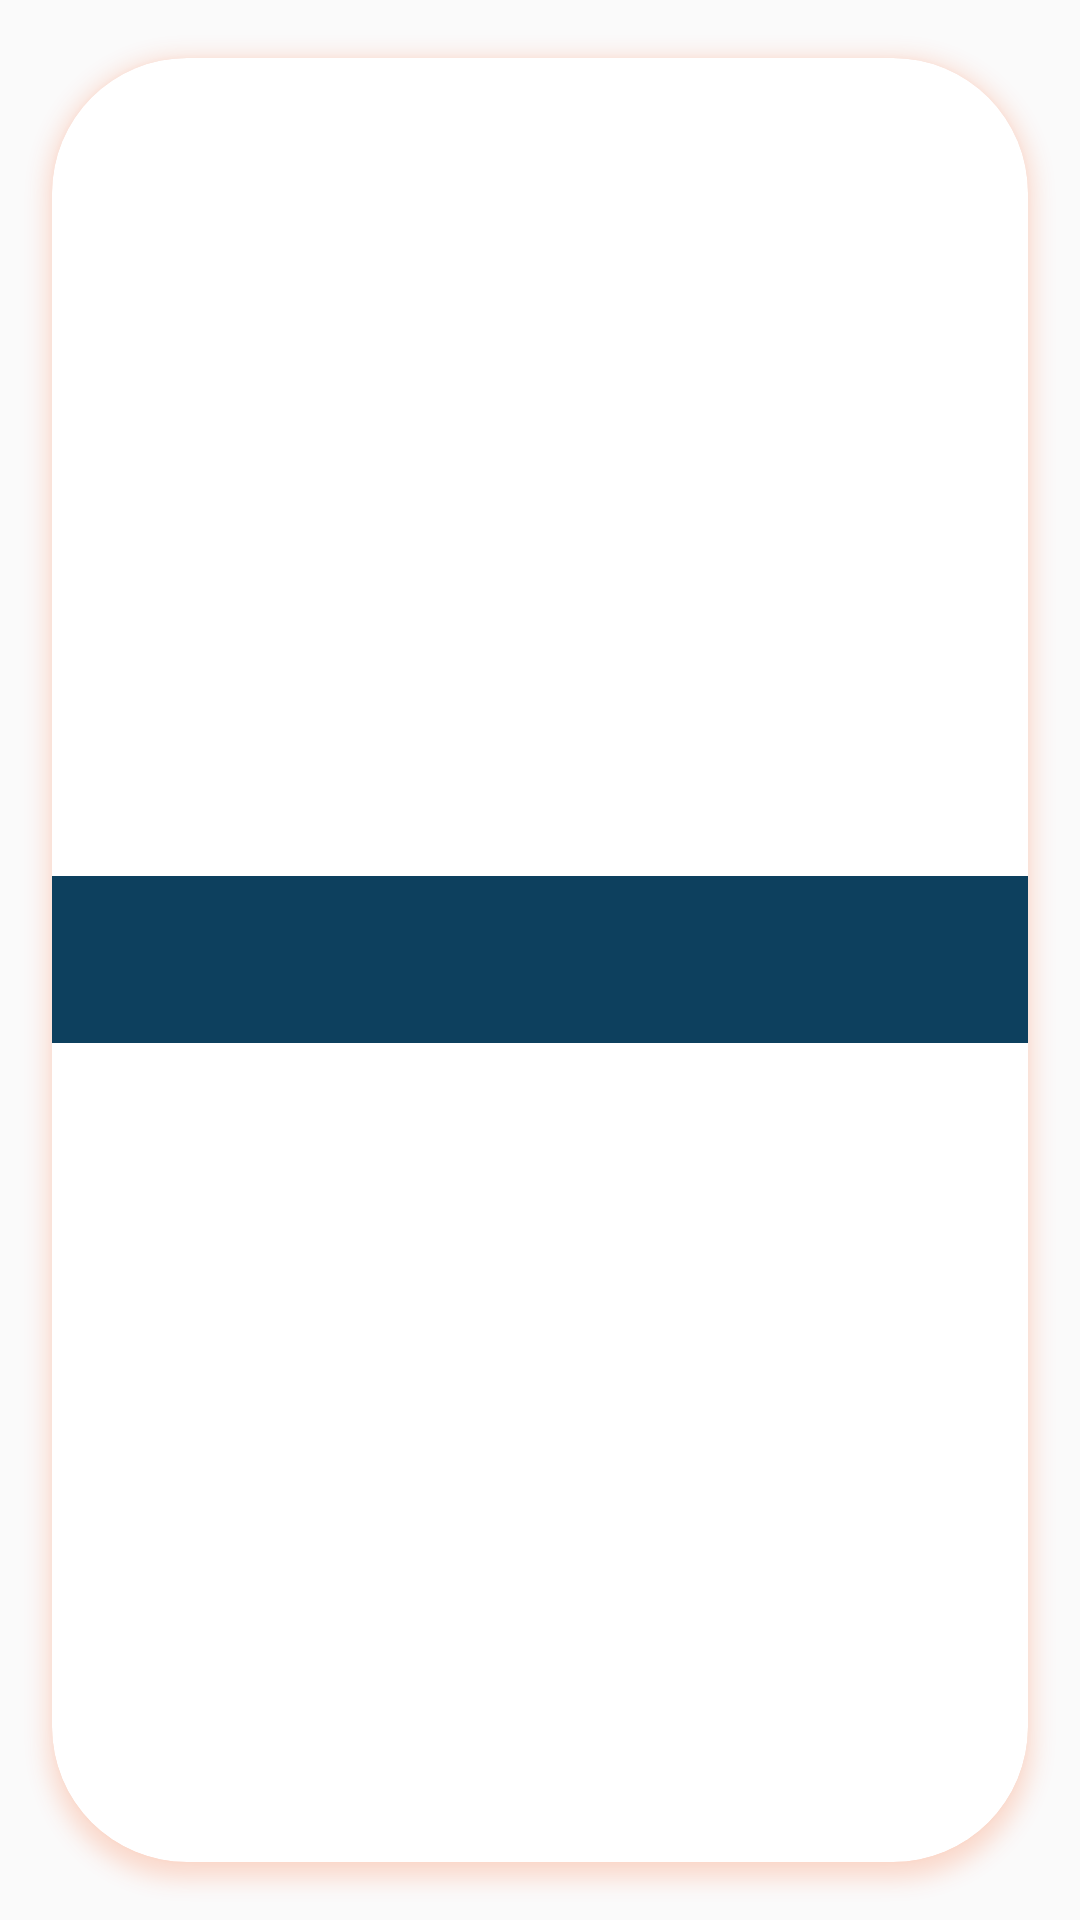

Write the Android layout XML for this screen, with the resource values it uses.
<!-- AndroidManifest.xml: application theme Theme.SemilleroUniAutonoma.NoActionBar -->
<!-- res/layout/listevents.xml -->
<?xml version="1.0" encoding="utf-8"?>
<androidx.cardview.widget.CardView
    xmlns:android="http://schemas.android.com/apk/res/android"
    xmlns:tools="http://schemas.android.com/tools"
    xmlns:app="http://schemas.android.com/apk/res-auto"
    android:layout_width="match_parent"
    android:layout_height="wrap_content"
    android:id="@+id/expandible"
    android:orientation="vertical"
    tools:context=".view.inicio_logueados_estudiantes.eventosFragment"
    android:background="@color/texto_secundario"
    android:animateLayoutChanges="true"
    app:cardUseCompatPadding="true"
    android:layout_margin="10dp"
    app:cardElevation="4dp"
    app:cardCornerRadius="45dp"
    android:outlineAmbientShadowColor="@color/educacion"
    android:outlineSpotShadowColor="@color/educacion">
    <LinearLayout
        android:id="@+id/layout"
        android:layout_width="match_parent"
        android:layout_height="wrap_content"
        android:orientation="vertical"
        android:animateLayoutChanges="true"
        android:layout_gravity="center"
        android:gravity="center">
        <RelativeLayout
            android:layout_width="match_parent"
            android:layout_height="wrap_content">
            <LinearLayout
                android:layout_width="match_parent"
                android:layout_height="wrap_content"
                android:orientation="vertical">
                <TextView
                    android:id="@+id/texttituloevento"
                    android:layout_width="match_parent"
                    android:layout_height="match_parent"
                    android:gravity="center"
                    android:layout_gravity="center"
                    android:textColor="@color/white"
                    android:fontFamily="sans-serif"
                    android:background="@color/ingenieria"
                    android:textStyle="bold"
                    android:textSize="19dp"
                    android:padding="15dp"/>
                <androidx.cardview.widget.CardView
                    android:id="@+id/expand"
                    android:visibility="gone"
                    android:layout_width="match_parent"
                    android:layout_height="wrap_content"
                    android:layout_gravity="center"
                    app:cardElevation="15dp"
                    android:backgroundTint="@color/ingenieria"
                    android:outlineAmbientShadowColor="@color/educacion"
                    android:outlineSpotShadowColor="@color/educacion">
                    <LinearLayout
                        android:layout_width="match_parent"
                        android:layout_height="wrap_content"
                        android:orientation="vertical">
                        <LinearLayout
                            android:layout_width="wrap_content"
                            android:layout_height="wrap_content"
                            android:orientation="horizontal">
                            <TextView
                                android:layout_width="wrap_content"
                                android:layout_height="wrap_content"
                                android:gravity="center"
                                android:text="Inicio:"
                                android:textColor="@color/white"
                                android:fontFamily="sans-serif"
                                android:background="@color/ingenieria"
                                android:textSize="19dp"
                                android:padding="10dp"/>
                            <TextView
                                android:id="@+id/fecha_inicio_evento"
                                android:layout_width="wrap_content"
                                android:layout_height="wrap_content"
                                android:gravity="center"
                                android:text="fecha"
                                android:textColor="@color/white"
                                android:fontFamily="sans-serif"
                                android:background="@color/ingenieria"
                                android:textSize="19dp" />
                        </LinearLayout>
                        <LinearLayout
                            android:layout_width="wrap_content"
                            android:layout_height="wrap_content"
                            android:orientation="horizontal">
                            <TextView
                                android:layout_width="wrap_content"
                                android:layout_height="wrap_content"
                                android:gravity="center"
                                android:text="Fin:"
                                android:textColor="@color/white"
                                android:fontFamily="sans-serif"
                                android:background="@color/ingenieria"
                                android:textSize="19dp"
                                android:padding="10dp"/>
                            <TextView
                                android:id="@+id/fecha_fin_evento"
                                android:layout_width="wrap_content"
                                android:layout_height="wrap_content"
                                android:gravity="center"
                                android:text="fecha"
                                android:textColor="@color/white"
                                android:fontFamily="sans-serif"
                                android:background="@color/ingenieria"
                                android:textSize="19dp"/>
                        </LinearLayout>
                        <TextView
                            android:id="@+id/descripcionevento"
                            android:layout_width="340dp"
                            android:layout_height="wrap_content"
                            android:background="@drawable/estilo_texto"
                            android:backgroundTint="@color/texto_secundario"
                            android:text="@string/desc_edu"
                            android:textColor="@color/negro"
                            android:textSize="15dp"
                            android:textStyle="italic"
                            android:padding="15dp"
                            android:layout_marginTop="10dp"
                            android:layout_marginBottom="20dp"
                            android:layout_gravity="center">
                        </TextView>

                        <Button
                            android:id="@+id/link_evento"
                            android:layout_width="230dp"
                            android:layout_height="wrap_content"
                            android:layout_gravity="center"
                            android:text="¡Dirigete al Evento!"
                            android:textStyle="bold"
                            android:textColor="@color/texto_secundario"
                            android:backgroundTint="@color/naranja"
                            android:background="@drawable/estilo_texto"
                            android:layout_marginBottom="15dp">
                        </Button>

                    </LinearLayout>

                </androidx.cardview.widget.CardView>

            </LinearLayout>
        </RelativeLayout>

    </LinearLayout>
</androidx.cardview.widget.CardView>
<!-- resources referenced by this layout -->
<resources>
  <color name="educacion">#FF4801</color>
  <color name="ingenieria">#0D405E</color>
  <color name="naranja">#FC7A2E</color>
  <color name="negro">#000000</color>
  <color name="texto_secundario">#EDEAE5</color>
  <color name="white">#FFFFFFFF</color>
  <!-- drawable estilo_texto (drawable) -->
  <?xml version="1.0" encoding="utf-8"?>
  <shape xmlns:android="http://schemas.android.com/apk/res/android"
      android:shape="rectangle">
  
      <corners android:bottomRightRadius="20dp"
          android:bottomLeftRadius="20dp"
          android:topRightRadius="20dp"
          android:topLeftRadius="20dp"/>
  
  </shape>
  <string name="desc_edu">La Facultad de Educación fue ratificada y adoptada mediante Resolución No. 006 de 2004, expedida por el Consejo Superior. Es una unidad académica-administrativa que propende por la formación de profesionales competentes para satisfacer necesidades sociales.8309000 ext. 118 faced@uniautonoma.edu.co</string>
  <style name="Theme.SemilleroUniAutonoma.NoActionBar">
          <item name="windowActionBar">false</item>
          <item name="windowNoTitle">true</item>
      </style>
</resources>
